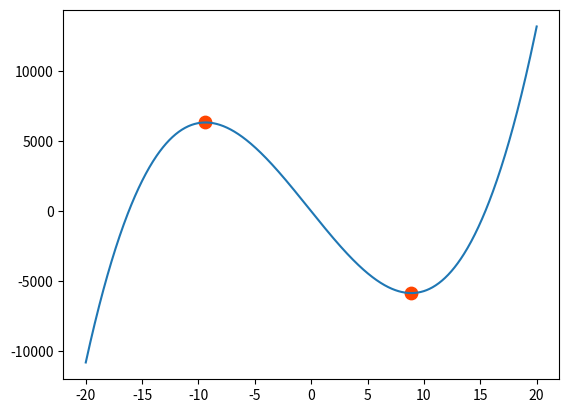

Reproduce this figure in Python.
'''
1. 求出多项式的导函数
2. 求出导函数的根，若导函数的根为实数，则该点则为曲线拐点。
'''
import numpy as np
import matplotlib.pyplot as mp

# x = np.linspace(-20, 20, 1000)
# y = 4*x**3 + 3*x**2  - 1000*x + 1
# Q = np.polyder([4,3,-1000,1])
# xs = np.roots(Q)
# ys =  4*xs**3 + 3*xs**2  - 1000*xs + 1

p=[4,3,-1000,1]
x=np.linspace(-20,20,1000)
#把x带入P,得到函数值y'
y=np.polyval(p,x)

#求导
Q=np.polyder(p)
#求导的根，切线斜率为零时x的值
xs=np.roots(Q)
print(xs)
#根据拟合系数与自变量求出拟合值, 由此可得拟合曲线坐标样本数据
ys=np.polyval(p,xs)
print(ys)
mp.plot(x, y)
mp.scatter(xs, ys, s=80, c='orangered')
mp.show()